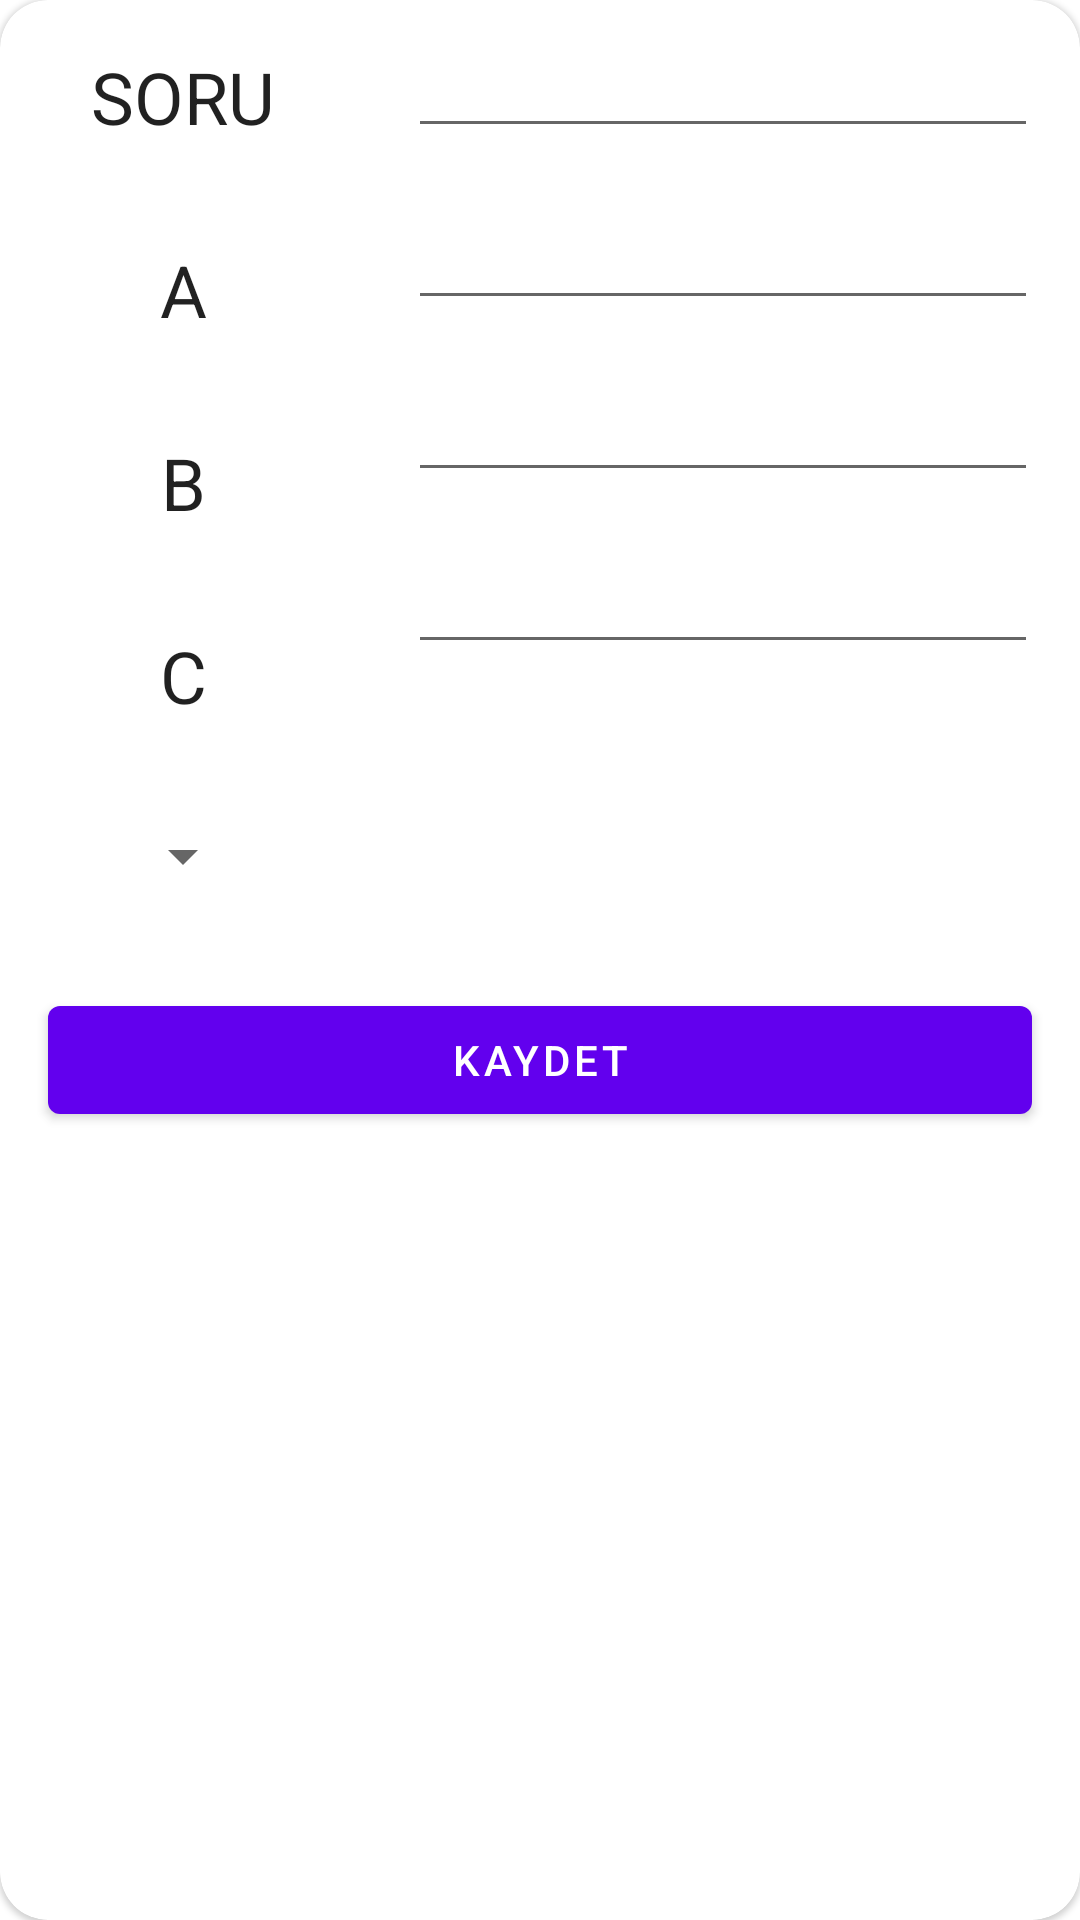

Write the Android layout XML for this screen, with the resource values it uses.
<!-- AndroidManifest.xml: application theme AppTheme -->
<!-- res/layout/activity_add_question.xml -->
<?xml version="1.0" encoding="utf-8"?>
<com.google.android.material.card.MaterialCardView
        xmlns:android="http://schemas.android.com/apk/res/android"
        xmlns:tools="http://schemas.android.com/tools"
        xmlns:app="http://schemas.android.com/apk/res-auto"
        android:layout_width="match_parent"
        android:layout_margin="8dp"
        app:cardCornerRadius="16dp"
        android:layout_height="match_parent">


    <androidx.constraintlayout.widget.ConstraintLayout
            android:layout_width="match_parent"
            android:layout_height="match_parent"
            tools:context=".ui.add.AddQuestionActivity">


        <TextView
                android:text="SORU"
                android:layout_width="wrap_content"
                android:layout_height="wrap_content" android:id="@+id/textView2"
                android:textAppearance="@style/TextAppearance.MaterialComponents.Headline5"
                app:layout_constraintEnd_toStartOf="@+id/guideline"
                android:layout_marginEnd="8dp" app:layout_constraintStart_toStartOf="parent"
                android:layout_marginStart="8dp" android:layout_marginTop="16dp"
                app:layout_constraintTop_toTopOf="parent"/>
        <TextView
                android:text="A"
                android:layout_width="wrap_content"
                android:layout_height="wrap_content"
                android:id="@+id/textView3"
                android:textAppearance="@style/TextAppearance.MaterialComponents.Headline5"
                app:layout_constraintEnd_toStartOf="@+id/guideline" android:layout_marginEnd="8dp"
                app:layout_constraintStart_toStartOf="parent" android:layout_marginStart="8dp"
                android:layout_marginTop="32dp" app:layout_constraintTop_toBottomOf="@+id/textView2"/>
        <TextView
                android:text="B"
                android:layout_width="wrap_content"
                android:layout_height="wrap_content"
                android:id="@+id/textView4"
                android:textAppearance="@style/TextAppearance.MaterialComponents.Headline5"
                app:layout_constraintEnd_toStartOf="@+id/guideline" android:layout_marginEnd="8dp"
                app:layout_constraintStart_toStartOf="parent" android:layout_marginStart="8dp"
                android:layout_marginTop="32dp" app:layout_constraintTop_toBottomOf="@+id/textView3"/>
        <TextView
                android:text="C"
                android:layout_width="wrap_content"
                android:layout_height="wrap_content"
                android:id="@+id/textView5"
                android:textAppearance="@style/TextAppearance.MaterialComponents.Headline5"
                app:layout_constraintEnd_toStartOf="@+id/guideline" android:layout_marginEnd="8dp"
                app:layout_constraintStart_toStartOf="parent" android:layout_marginStart="8dp"
                android:layout_marginTop="32dp" app:layout_constraintTop_toBottomOf="@+id/textView4"/>
        <EditText
                android:layout_width="wrap_content"
                android:layout_height="wrap_content"
                android:inputType="textPersonName"
                android:ems="10"
                android:id="@+id/edt_question" app:layout_constraintStart_toStartOf="@+id/guideline"
                android:layout_marginStart="8dp" app:layout_constraintEnd_toEndOf="parent"
                android:layout_marginEnd="8dp" android:layout_marginTop="8dp"
                app:layout_constraintTop_toTopOf="parent"/>
        <EditText
                android:layout_width="wrap_content"
                android:layout_height="wrap_content"
                android:inputType="textPersonName"
                android:ems="10"
                android:id="@+id/edt_option_a" app:layout_constraintStart_toStartOf="@+id/guideline"
                android:layout_marginStart="8dp" app:layout_constraintEnd_toEndOf="parent"
                android:layout_marginEnd="8dp" android:layout_marginTop="16dp"
                app:layout_constraintTop_toBottomOf="@+id/edt_question"/>
        <EditText
                android:layout_width="wrap_content"
                android:layout_height="wrap_content"
                android:inputType="textPersonName"
                android:ems="10"
                android:id="@+id/edt_option_b" app:layout_constraintStart_toStartOf="@+id/guideline"
                android:layout_marginStart="8dp" app:layout_constraintEnd_toEndOf="parent"
                android:layout_marginEnd="8dp" android:layout_marginTop="16dp"
                app:layout_constraintTop_toBottomOf="@+id/edt_option_a"/>
        <EditText
                android:layout_width="wrap_content"
                android:layout_height="wrap_content"
                android:inputType="textPersonName"
                android:ems="10"
                android:id="@+id/edt_option_c" app:layout_constraintStart_toStartOf="@+id/guideline"
                android:layout_marginStart="8dp" app:layout_constraintEnd_toEndOf="parent"
                android:layout_marginEnd="8dp" android:layout_marginTop="16dp"
                app:layout_constraintTop_toBottomOf="@+id/edt_option_b"/>
        <androidx.constraintlayout.widget.Guideline android:layout_width="wrap_content"
                                                    android:layout_height="wrap_content" android:id="@+id/guideline"
                                                    app:layout_constraintGuide_begin="122dp"
                                                    android:orientation="vertical"/>
        <Spinner
                android:layout_width="wrap_content"
                android:layout_height="wrap_content"
                app:layout_constraintStart_toStartOf="parent"
                android:id="@+id/spinner" android:layout_marginTop="32dp"
                app:layout_constraintTop_toBottomOf="@+id/textView5" app:layout_constraintEnd_toStartOf="@+id/guideline"
        />

        <com.google.android.material.button.MaterialButton
                android:text="Kaydet"
                android:layout_width="0dp"
                android:layout_height="wrap_content"
                android:id="@+id/button_save"
                app:layout_constraintStart_toStartOf="parent"
                android:layout_marginStart="16dp" app:layout_constraintEnd_toEndOf="parent"
                android:layout_marginEnd="16dp" android:layout_marginTop="32dp"
                app:layout_constraintTop_toBottomOf="@+id/spinner"/>

    </androidx.constraintlayout.widget.ConstraintLayout>


</com.google.android.material.card.MaterialCardView>
<!-- resources referenced by this layout -->
<resources>
  <style name="AppTheme" parent="Theme.MaterialComponents.Light.NoActionBar">
          
          <item name="colorPrimary">@color/colorPrimary</item>
          <item name="colorPrimaryDark">@color/colorPrimaryDark</item>
          <item name="colorAccent">@color/colorAccent</item>
      </style>
  <!-- not gathered from this repository: default colours our renderer supplied (Android Studio template values) -->
  <color name="colorPrimary">#FF6200EE</color>
  <color name="colorPrimaryDark">#FF3700B3</color>
  <color name="colorAccent">#FF03DAC5</color>
</resources>
